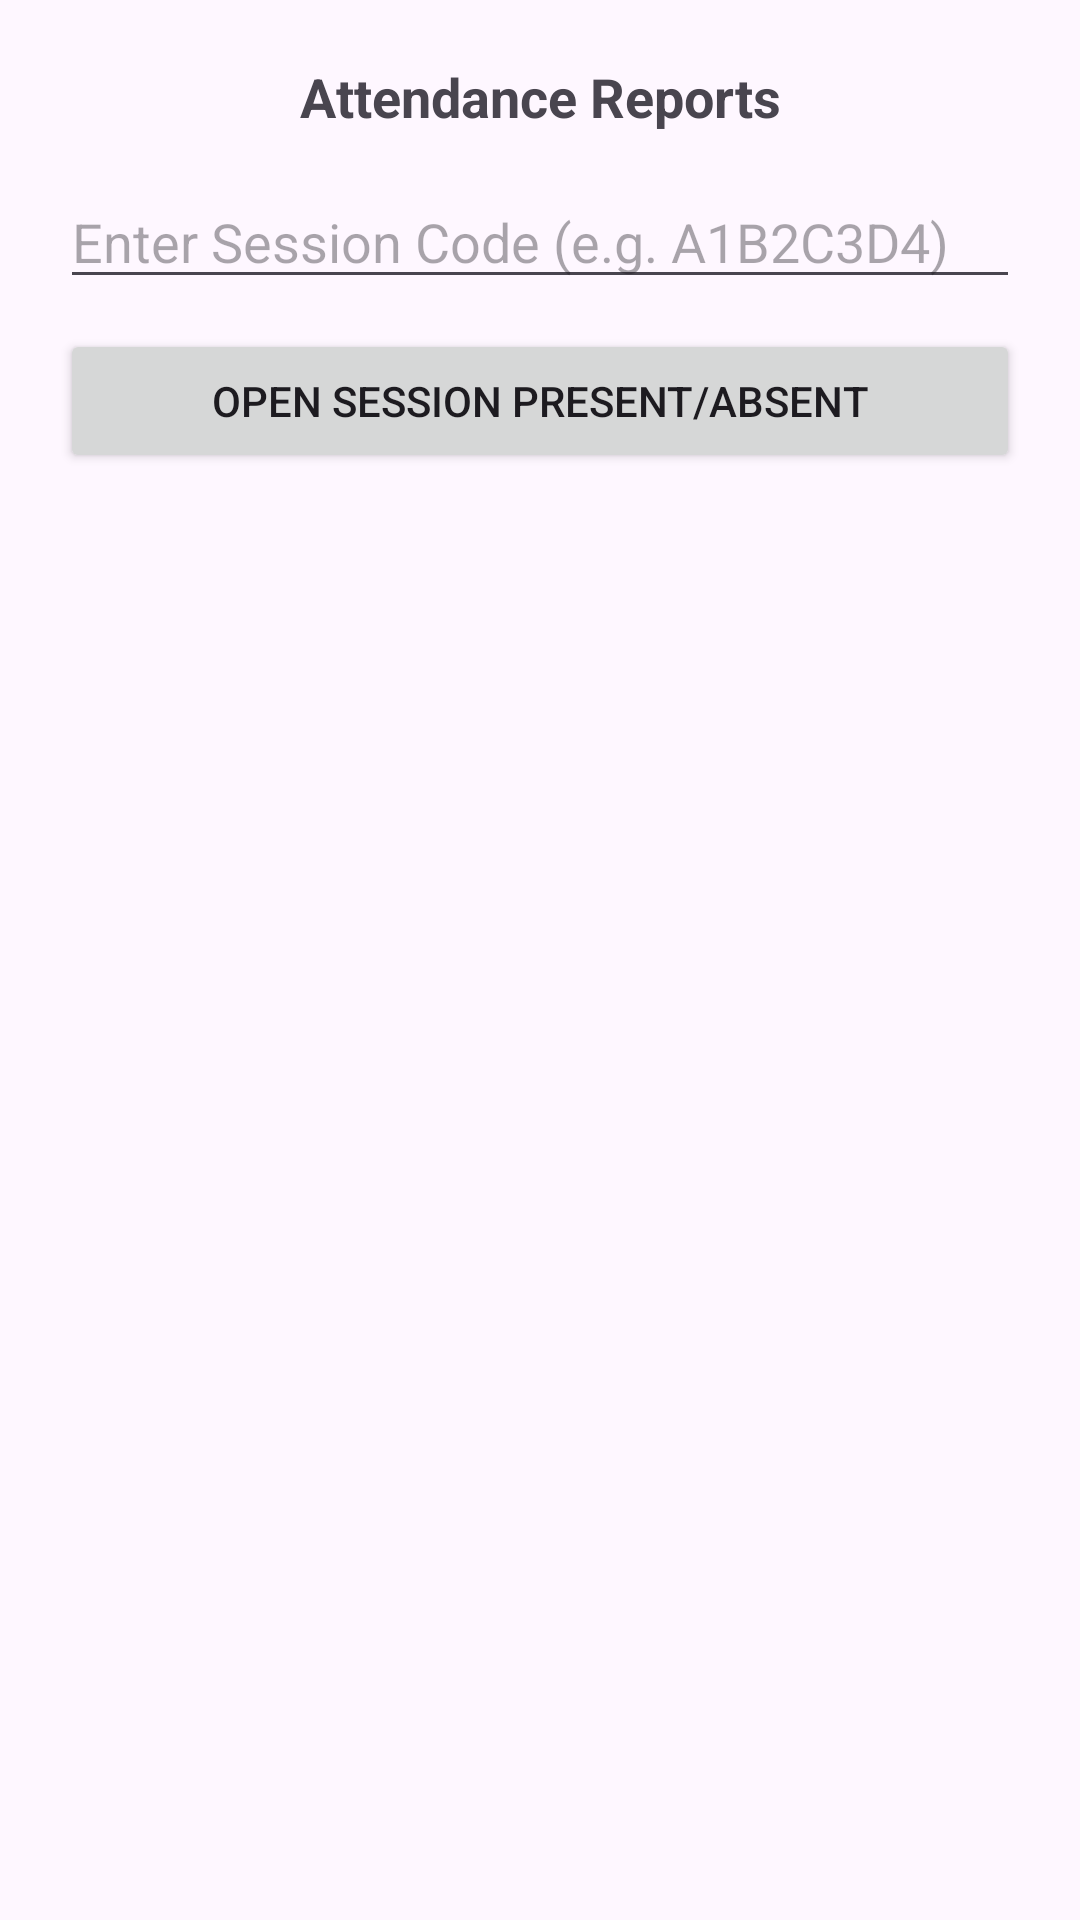

Reconstruct the res/layout file that produces this screen, plus the resources it refers to.
<!-- AndroidManifest.xml: application theme Theme.SmartAttendanceSystem -->
<!-- res/layout/activity_admin_reports.xml -->
<?xml version="1.0" encoding="utf-8"?>
<LinearLayout xmlns:android="http://schemas.android.com/apk/res/android"
    android:layout_width="match_parent"
    android:layout_height="match_parent"
    android:padding="20dp"
    android:orientation="vertical">

    <TextView
        android:layout_width="match_parent"
        android:layout_height="wrap_content"
        android:text="Attendance Reports"
        android:textStyle="bold"
        android:textSize="18sp"
        android:gravity="center"
        android:layout_marginBottom="14dp"/>

    <EditText
        android:id="@+id/etSessionId"
        android:layout_width="match_parent"
        android:layout_height="wrap_content"
        android:hint="Enter Session Code (e.g. A1B2C3D4)" />

    <Button
        android:id="@+id/btnOpenSession"
        android:layout_width="match_parent"
        android:layout_height="wrap_content"
        android:text="Open Session Present/Absent"
        android:layout_marginTop="10dp"/>

    <TextView
        android:id="@+id/txtInfo"
        android:layout_width="match_parent"
        android:layout_height="wrap_content"
        android:text=""
        android:layout_marginTop="12dp"/>
</LinearLayout>
<!-- resources referenced by this layout -->
<resources>
  <style name="Theme.SmartAttendanceSystem" parent="Base.Theme.SmartAttendanceSystem" />
  <style name="Base.Theme.SmartAttendanceSystem" parent="Theme.Material3.DayNight.NoActionBar">
          
          
      </style>
</resources>
